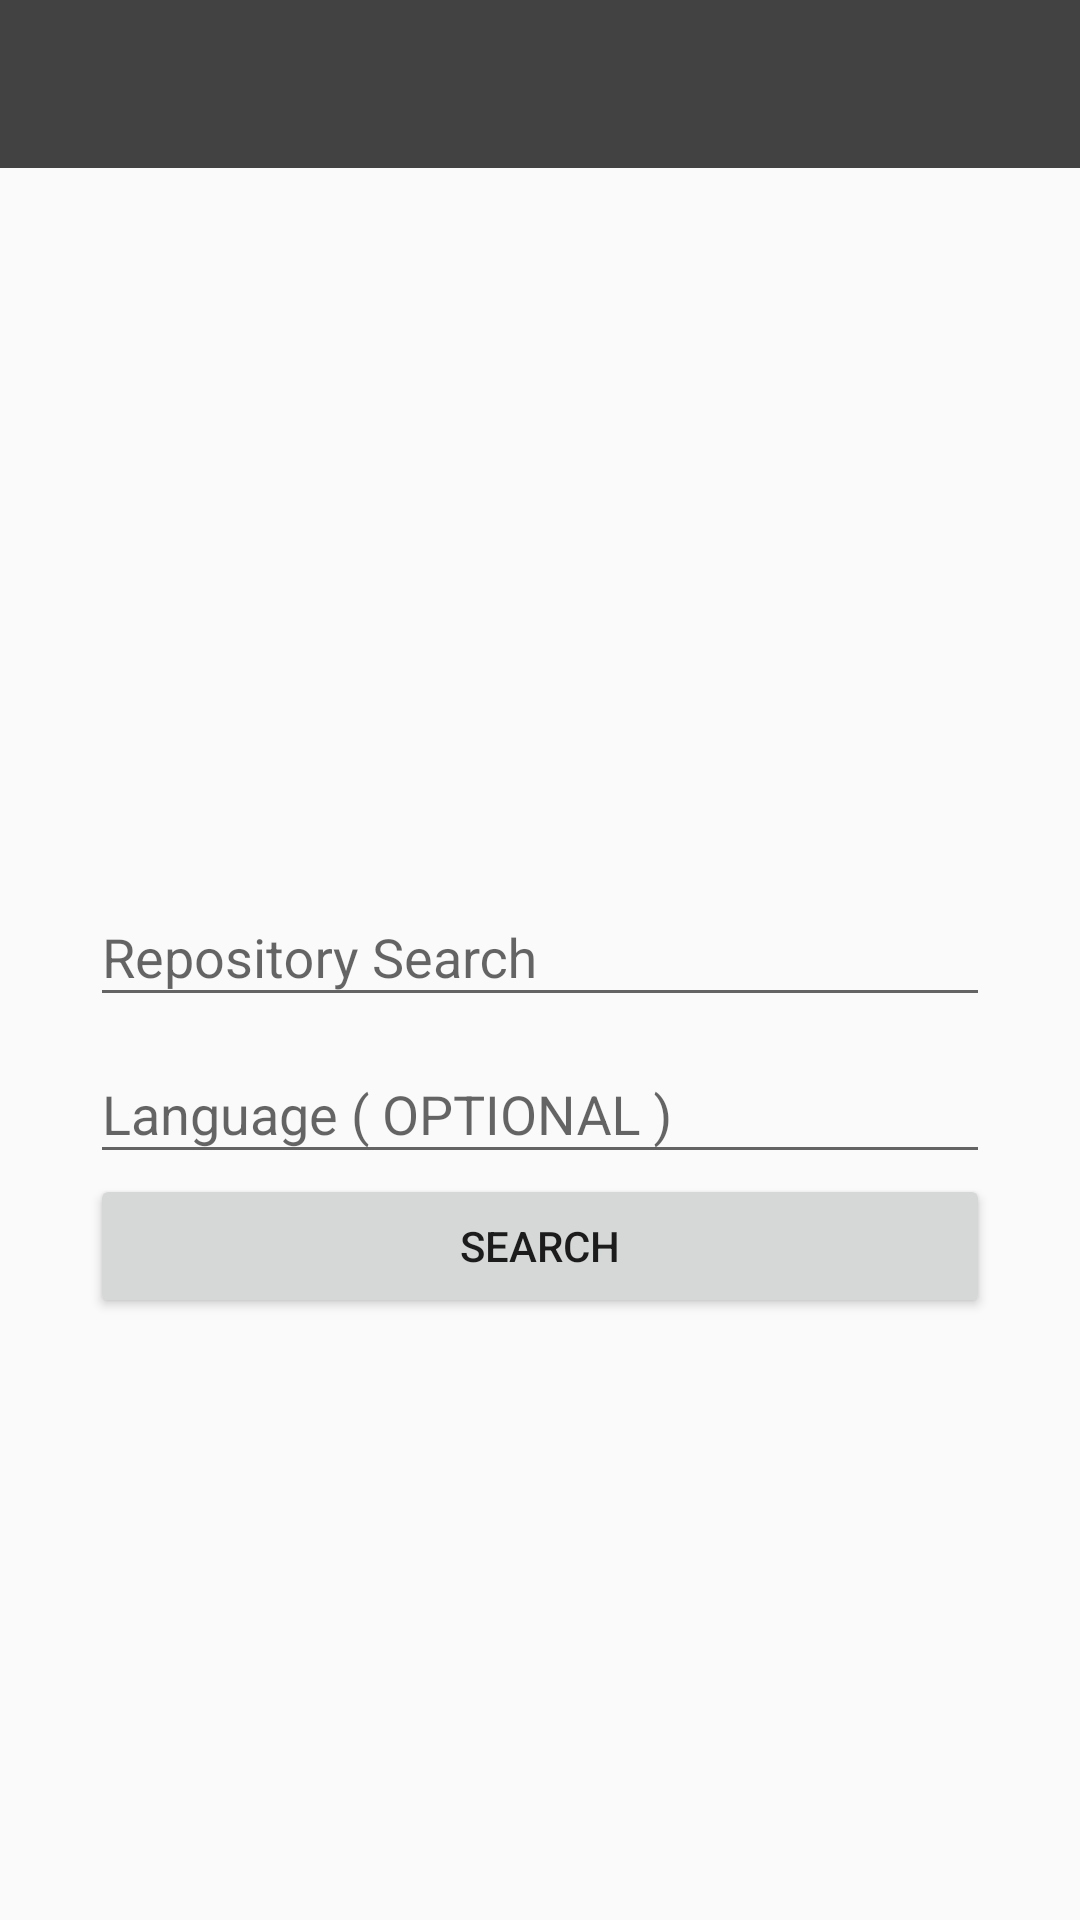

The Android layout XML behind this screen, and the referenced resources:
<!-- AndroidManifest.xml: application theme AppTheme -->
<!-- res/layout/activity_main.xml -->
<?xml version="1.0" encoding="utf-8"?>
<LinearLayout xmlns:android="http://schemas.android.com/apk/res/android"
    xmlns:app="http://schemas.android.com/apk/res-auto"
    xmlns:tools="http://schemas.android.com/tools"
    android:layout_width="match_parent"
    android:layout_height="match_parent"
    android:orientation="vertical"
    tools:context=".MainActivity"
    >


    <androidx.appcompat.widget.Toolbar
        android:id="@+id/toolbar"
        android:layout_width="match_parent"
        android:layout_height="wrap_content"
        android:background="@color/grey_800"
        android:minHeight="?attr/actionBarSize"
        android:theme="@style/AppTheme.toolbarStyle"
        app:logo="@drawable/githublogo1"
        />
    

    <LinearLayout
        android:layout_width="match_parent"
        android:layout_height="match_parent"
        android:orientation="vertical"
        android:paddingStart="30dp"
        android:paddingTop="10dp"
        android:paddingEnd="30dp"
        android:paddingBottom="10dp"
        android:gravity="center">

        <com.google.android.material.textfield.TextInputLayout
            android:id="@+id/inputLayoutRepoName"
            android:layout_width="match_parent"
            android:layout_height="wrap_content"
            android:layout_marginTop="30dp"
            >

            <EditText
                android:id="@+id/etRepoName"
                android:layout_width="match_parent"
                android:layout_height="wrap_content"
                android:hint="@string/et_repository_search"
                />
        </com.google.android.material.textfield.TextInputLayout>
        <com.google.android.material.textfield.TextInputLayout
            android:id="@+id/inputLayoutLanguage"
            android:layout_width="match_parent"
            android:layout_height="wrap_content">

            <EditText
                android:id="@+id/etLanguage"
                android:layout_width="match_parent"
                android:layout_height="wrap_content"
                android:hint="@string/et_language"/>
        </com.google.android.material.textfield.TextInputLayout>

        <Button
            android:layout_width="match_parent"
            android:layout_height="wrap_content"
            android:text="@string/btn_search_repositories"
            android:onClick="listRepositories"/>
        

    </LinearLayout>
</LinearLayout>
<!-- resources referenced by this layout -->
<resources>
  <color name="grey_800">#424242</color>
  <string name="btn_search_repositories">Search</string>
  <string name="et_language">Language ( OPTIONAL )</string>
  <string name="et_repository_search">Repository Search</string>
  <style name="AppTheme.toolbarStyle" parent="Theme.MaterialComponents.Light.DarkActionBar.Bridge" />
  <style name="AppTheme" parent="Theme.AppCompat.Light.NoActionBar">
          
          <item name="colorPrimary">@color/colorPrimary</item>
          <item name="colorPrimaryDark">@color/colorPrimaryDark</item>
          <item name="colorAccent">@color/colorAccent</item>
      </style>
  <color name="colorPrimary">#2196F3</color>
  <color name="colorPrimaryDark">#1976D2</color>
  <color name="colorAccent">#FF5722</color>
</resources>
